Run: headless pygame with SDL's dummy video driver; simulated clock (each Clock.tick advances the game by its frame time, no real sleeping); random seed 0; keys injected as events and as key.get_pressed() state; no mouse input.
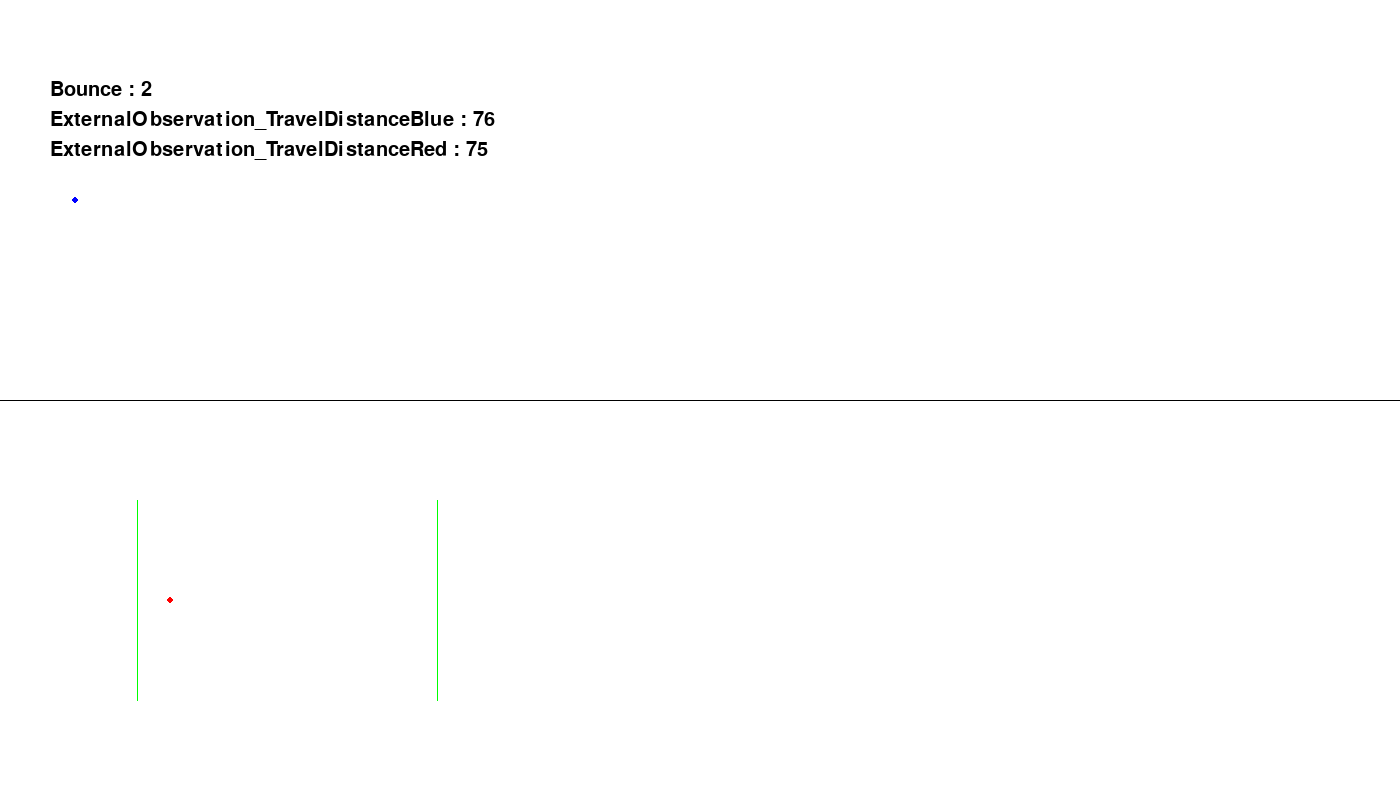
Frame 1 of 4 · flips 1–60 · no input
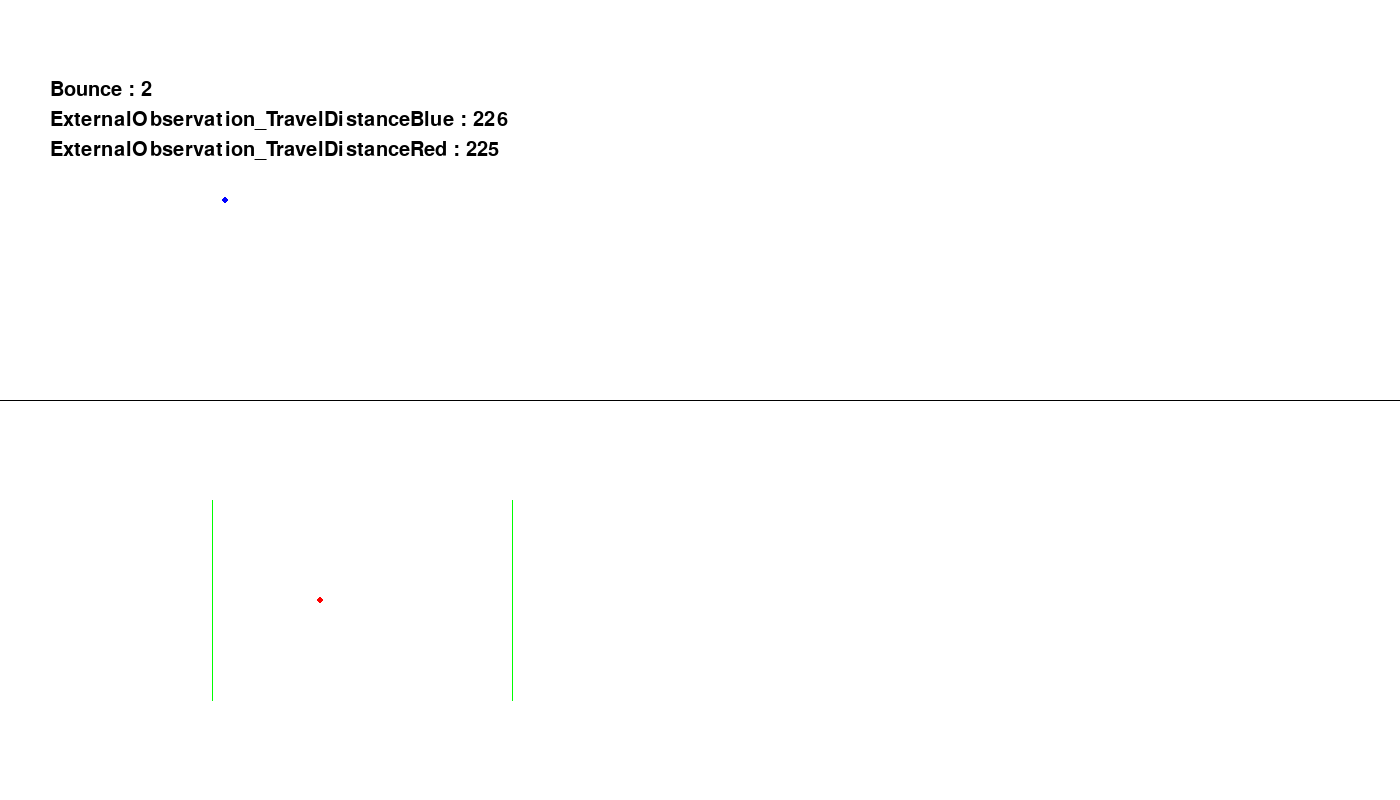
Frame 2 of 4 · flips 61–180 · tapped SPACE, RETURN · held RIGHT (→), D
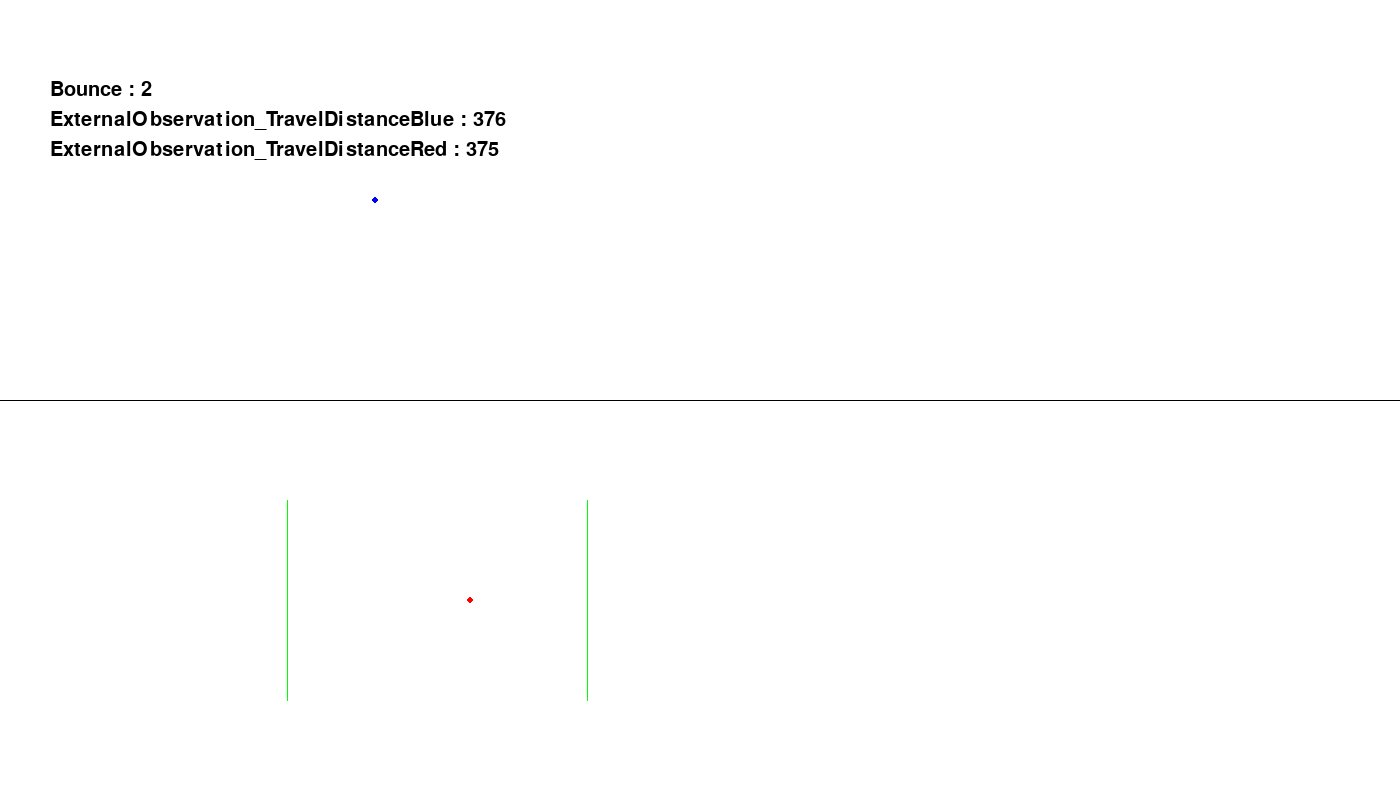
Frame 3 of 4 · flips 181–300 · held DOWN (↓), S
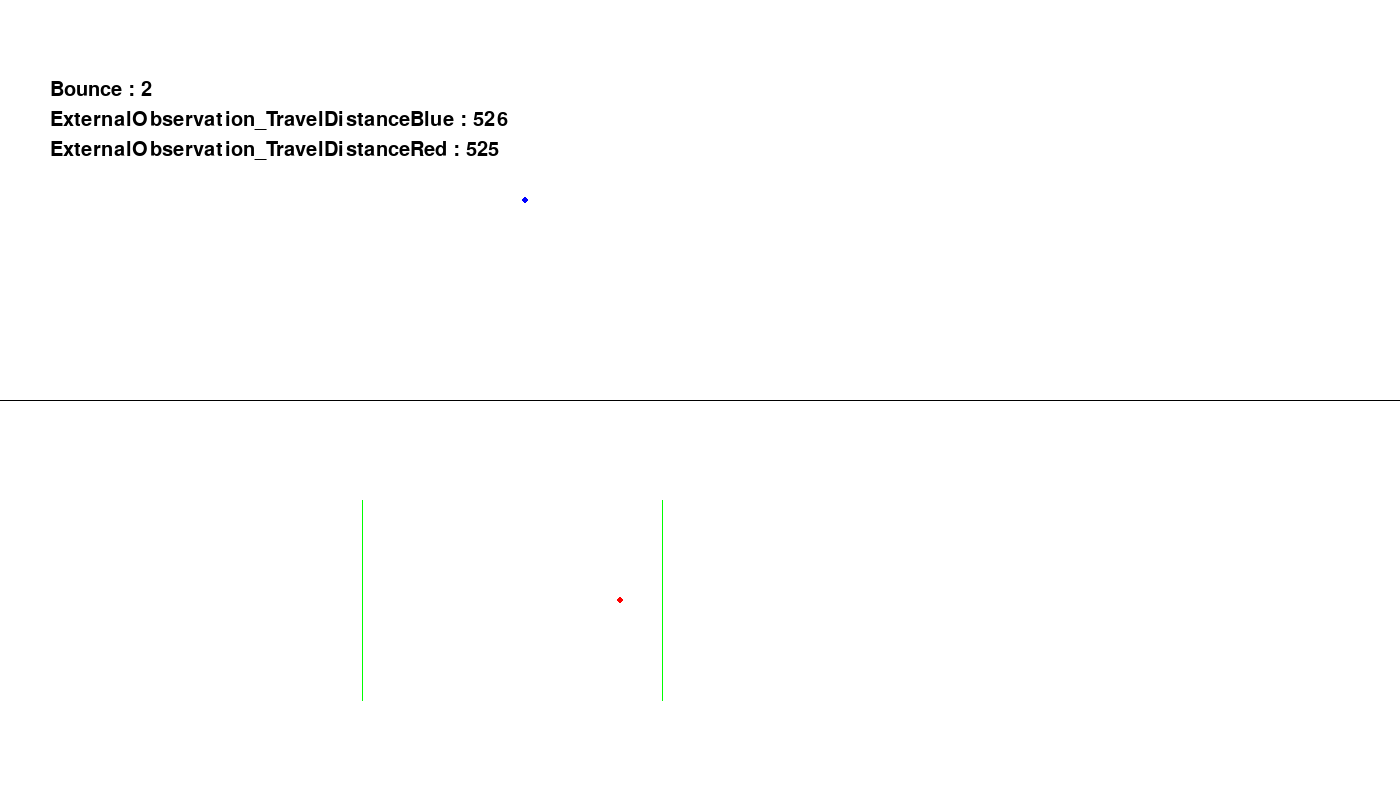
Frame 4 of 4 · flips 301–420 · held LEFT (←), A, UP (↑), W

The pygame program that drew these frames:

import pygame
import sys

## 빛의 속도는 어느 관성계에서 관측하든 동일하게 관측됨.
## "관성계"는 일정한 속도로 달리는 열차와 같이 속도의 변화가 없는 공간.

# 초기화
pygame.init()

# 화면 설정
screen_width = 1400
screen_height = 800
screen = pygame.display.set_mode((screen_width, screen_height))
pygame.display.set_caption("Gravity Refraction Simulation")

myFont = pygame.font.SysFont(None, 30) #(글자체, 글자크기) None=기본글자체

# 색상
white = (255, 255, 255)
blue = (0, 0, 255)
black = (0, 0, 0)
red = (255, 0, 0)
green = (0, 255, 0)

# 시뮬레이션 변수
light_speed = 5  # 광속
Object_Xpos = 0 # 빛의 시작 x좌표

# BLUE 시작 위치와 속도 설정
xb = Object_Xpos
yb = screen_height
vxb = light_speed
vxy = light_speed

# RED 시작 위치와 속도 설정
xr = Object_Xpos
yr = screen_height
vxr = light_speed
vxy = light_speed

# 박스 변수
xT = 100
vxT = light_speed*0.5

# 기록
LengthLog_B = 0
LengthLog_R = 0
BounceInt = 0

# 파란빛이 벽에 닿았는지확인
BluePosCheck = True

clock = pygame.time.Clock()

def StringOutput(posX, posY, CategoryText, TextPara): 
    myText = myFont.render(str(CategoryText) + str(TextPara), True, black) #(Text, anti-alias, color)
    screen.blit(myText, (posX, posY)) #(글자변수, 위치)
    pygame.display.update()

# 메인 루프
running = True
while running:
    for event in pygame.event.get():
        if event.type == pygame.QUIT:
            running = False
    
    screen.fill(white)

    # 이동
    if BluePosCheck:
        xb += vxb
        xr += vxr
        
        #이동 거리 기록
        LengthLog_R = LengthLog_R + abs(vxr)
        LengthLog_B = xb

        # 박스 이동 [박스사이의 거리 : 300]- 상수
        xT += vxT

    # Blue 화면 경계 처리
    if xb >= screen_width: #screen_height
        xb = screen_width
        BluePosCheck = False
    else:
        LengthLog_B = LengthLog_B + 1

        #vxb = -vxb # 벽에 도달하면 반발력 적용

    # Red 화면 경계처리
    if xr >= int(xT+300): #screen_height
        xr = int(xT+300)
        vxr = -vxr
        BounceInt = BounceInt + 1

    if xr <= int(xT): #screen_height 
        xr = int(xT)
        vxr = -vxr
        BounceInt = BounceInt + 1
    

    StringOutput(50, 80, "Bounce : ", BounceInt)
    StringOutput(50, 110, "ExternalObservation_TravelDistanceBlue : ", LengthLog_B)
    StringOutput(50, 140, "ExternalObservation_TravelDistanceRed : ", LengthLog_R)

    pygame.draw.line(screen, green, (int(xT), int(yr*(3/4)-100)), (int(xT), int(yr*(3/4)+100)))
    pygame.draw.line(screen, green, (int(xT+300), int(yr*(3/4)-100)), (int(xT+300), int(yr*(3/4)+100)))

    #blue ball
    pygame.draw.circle(screen, blue, (int(xb), int(yb/4)), 3)

    #red ball
    pygame.draw.circle(screen, red, (int(xr), int(yr*(3/4))), 3)

    # 디스플레이 설정
    pygame.draw.line(screen, black, (0, screen_height // 2), (screen_width, screen_height // 2))
    #pygame.draw.line(screen, black, (screen_width // 2, 0), (screen_width // 2, screen_height))
    pygame.display.flip()
    clock.tick(30)

pygame.quit()
sys.exit()
